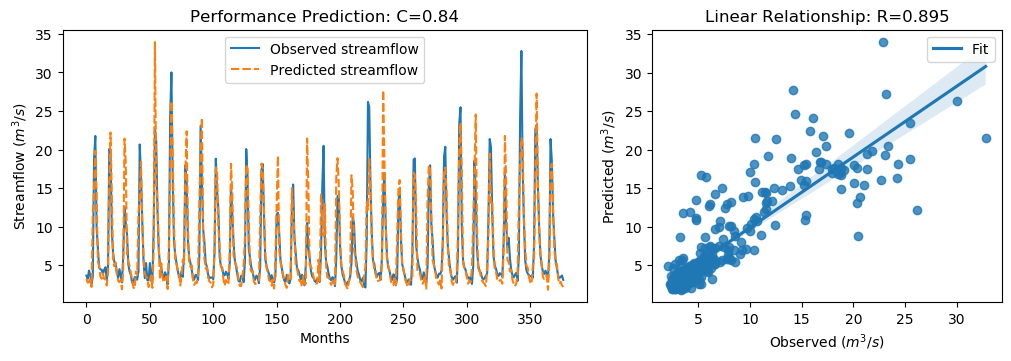

Source data for this figure (header and first rows):
y_true, y_pred, y_true_scaled, y_pred_scaled
3.63, 3.2, -0.5645, -0.6256
3.21, 2.714, -0.6243, -0.6948
4.29, 2.794, -0.4707, -0.6834
3.67, 3.241, -0.5589, -0.6198
2.46, 2.162, -0.7309, -0.7733
3.54, 11.79, -0.5773, 0.5951
18.82, 14.92, 1.595, 1.04
21.76, 19.82, 2.013, 1.737
9.83, 14.02, 0.3169, 0.9126
7.16, 5.391, -0.06268, -0.3142
4.67, 4.957, -0.4167, -0.3759
4.44, 3.514, -0.4494, -0.581
4.4, 3.228, -0.4551, -0.6217
3.83, 3.885, -0.5361, -0.5284
4.42, 3.193, -0.4522, -0.6266
4.72, 3.134, -0.4096, -0.6351
3.03, 2.349, -0.6499, -0.7467
4.87, 4.058, -0.3883, -0.5038
20.07, 15.61, 1.773, 1.138
19.62, 22.21, 1.709, 2.076
9.33, 13.83, 0.2458, 0.8851
6.56, 5.738, -0.148, -0.2648
5.37, 4.835, -0.3172, -0.3933
5.07, 5.343, -0.3598, -0.321
4.02, 3.686, -0.5091, -0.5566
3.34, 2.961, -0.6058, -0.6596
4.47, 2.772, -0.4451, -0.6865
3.61, 3.019, -0.5674, -0.6514
2.75, 1.86, -0.6897, -0.8162
6.28, 4.572, -0.1878, -0.4307
12.55, 21.41, 0.7036, 1.964
10.44, 18.14, 0.4036, 1.499
9.01, 6.444, 0.2003, -0.1645
5.12, 5.472, -0.3527, -0.3027
4.16, 4.909, -0.4892, -0.3827
3.72, 3.967, -0.5518, -0.5166
2.73, 2.99, -0.6925, -0.6556
2.73, 2.113, -0.6925, -0.7802
3.43, 1.922, -0.593, -0.8074
3.4, 4.166, -0.5972, -0.4883
3.1, 3.716, -0.6399, -0.5523
4.17, 11.88, -0.4878, 0.6082
20.66, 13.79, 1.857, 0.8803
16.78, 18.42, 1.305, 1.538
10.67, 10.66, 0.4363, 0.4349
5.59, 6.187, -0.2859, -0.201
3.31, 3.935, -0.61, -0.5211
5.26, 3.487, -0.3328, -0.5848
3.05, 3.338, -0.647, -0.606
3.04, 2.148, -0.6484, -0.7753
5.26, 2.517, -0.3328, -0.7228
3.41, 3.668, -0.5958, -0.5592
3.07, 2.04, -0.6442, -0.7906
9.62, 7.083, 0.2871, -0.07361
22.89, 33.95, 2.174, 3.746
21.04, 15.44, 1.911, 1.115
12.14, 13.38, 0.6453, 0.8212
7.0, 7.51, -0.08543, -0.01292
5.08, 3.224, -0.3584, -0.6223
4.58, 5.242, -0.4295, -0.3353
... 317 more rows
